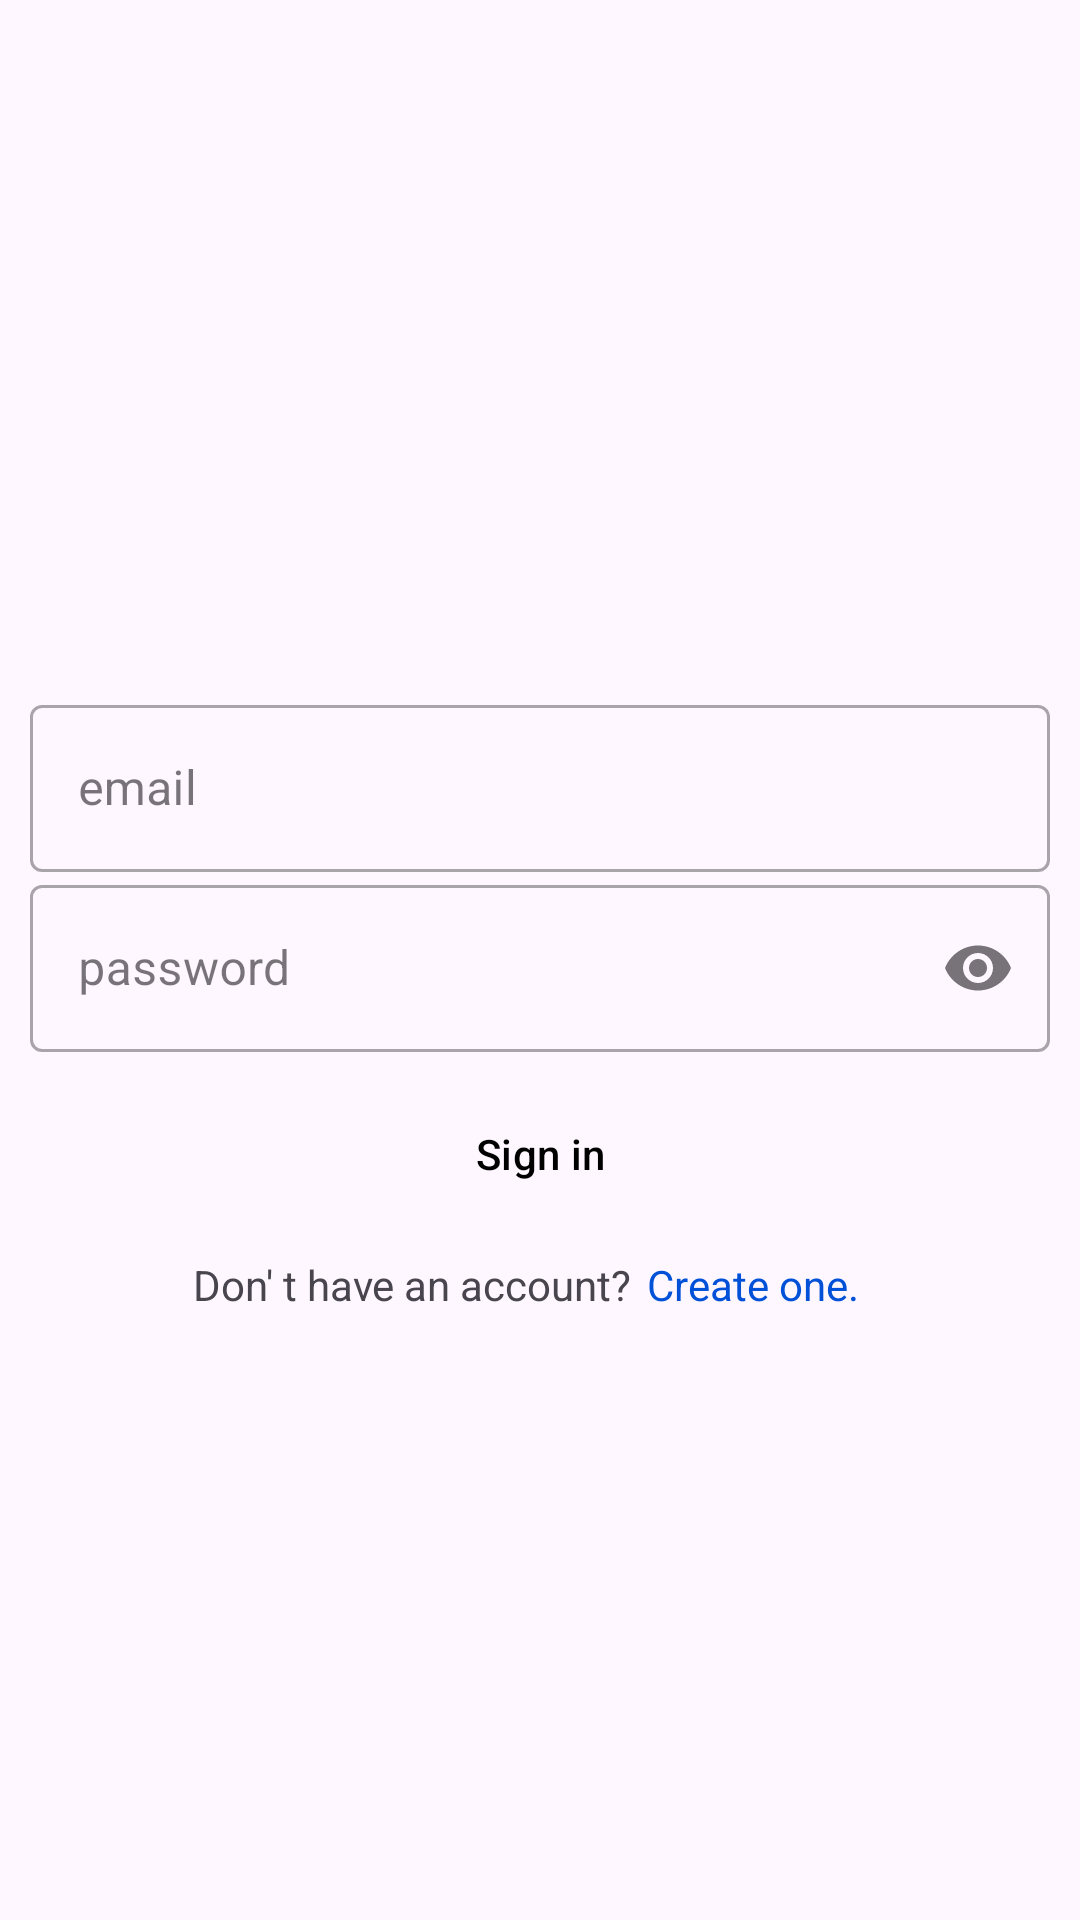

Here is an Android app screen rendered from its layout file. Give the layout XML and the strings, colors and styles it references.
<!-- AndroidManifest.xml: application theme Theme.TNYTNewsApplication -->
<!-- res/layout/fragment_sign_in.xml -->
<?xml version="1.0" encoding="utf-8"?>
<androidx.constraintlayout.widget.ConstraintLayout xmlns:android="http://schemas.android.com/apk/res/android"
    xmlns:app="http://schemas.android.com/apk/res-auto"
    android:layout_width="match_parent"
    android:layout_height="match_parent">

    <com.google.android.material.textfield.TextInputLayout
        android:id="@+id/emailTextFieeld"
        style="@style/Widget.MaterialComponents.TextInputLayout.OutlinedBox"
        android:layout_width="340dp"
        android:layout_height="wrap_content"
        android:layout_marginBottom="120dp"
        android:hint="email"
        app:layout_constraintBottom_toBottomOf="parent"
        app:layout_constraintEnd_toEndOf="parent"
        app:layout_constraintStart_toStartOf="parent"
        app:layout_constraintTop_toTopOf="parent">

        <com.google.android.material.textfield.TextInputEditText
            android:layout_width="match_parent"
            android:layout_height="wrap_content"
            android:inputType="textEmailAddress"
            android:maxWidth="340dp"
            android:maxLines="1" />

    </com.google.android.material.textfield.TextInputLayout>

    <com.google.android.material.textfield.TextInputLayout
        android:id="@+id/passwordTextField"
        style="@style/Widget.MaterialComponents.TextInputLayout.OutlinedBox"
        android:layout_width="340dp"
        android:layout_height="wrap_content"
        android:hint="password"
        app:layout_constraintBottom_toBottomOf="parent"
        app:layout_constraintEnd_toEndOf="parent"
        app:layout_constraintStart_toStartOf="parent"
        app:layout_constraintTop_toTopOf="parent"
        app:endIconMode="password_toggle">

        <com.google.android.material.textfield.TextInputEditText
            android:layout_width="match_parent"
            android:layout_height="wrap_content"
            android:inputType="textPassword"
            android:maxWidth="340dp" />

    </com.google.android.material.textfield.TextInputLayout>

    <ImageView

        android:id="@+id/tnyt_logo"
        android:layout_width="110dp"
        android:layout_height="110dp"
        app:layout_constraintTop_toTopOf="parent"
        app:layout_constraintBottom_toBottomOf="parent"
        app:layout_constraintStart_toStartOf="parent"
        app:layout_constraintEnd_toEndOf="parent"
        android:src="@drawable/nytimes_logo"
        android:layout_marginBottom="250dp">

    </ImageView>

    <TextView
        android:id="@+id/theme_text"
        android:layout_width="wrap_content"
        android:layout_height="wrap_content"
        app:layout_constraintTop_toBottomOf="@id/outlinedButton"
        app:layout_constraintStart_toStartOf="parent"
        app:layout_constraintEnd_toEndOf="parent"
        android:text="Don' t have an account?"
        android:layout_marginTop="10dp"
        android:layout_marginEnd="85dp">

    </TextView>

    <TextView
        android:id="@+id/clickable_text"
        android:layout_width="wrap_content"
        android:layout_height="wrap_content"
        app:layout_constraintStart_toEndOf="@id/theme_text"
        app:layout_constraintTop_toTopOf="@id/theme_text"
        app:layout_constraintBottom_toBottomOf="@id/theme_text"
        android:text="Create one."
        android:layout_marginStart="5dp"
        android:textColor="@color/link_blue">

    </TextView>

    <Button
        android:id="@+id/outlinedButton"
        android:layout_width="wrap_content"
        android:layout_height="wrap_content"
        android:text="Sign in"
        style="?attr/materialButtonOutlinedStyle"
        app:layout_constraintTop_toBottomOf="@id/passwordTextField"
        app:layout_constraintStart_toStartOf="parent"
        app:layout_constraintEnd_toEndOf="parent"
        android:layout_marginTop="10dp"
        android:textColor="@color/black"
        />



</androidx.constraintlayout.widget.ConstraintLayout>
<!-- resources referenced by this layout -->
<resources>
  <color name="black">#FF000000</color>
  <color name="link_blue">#0051d7</color>
  <style name="Theme.TNYTNewsApplication" parent="Base.Theme.TNYTNewsApplication" />
  <style name="Base.Theme.TNYTNewsApplication" parent="Theme.Material3.DayNight.NoActionBar">
          
          
      </style>
</resources>
